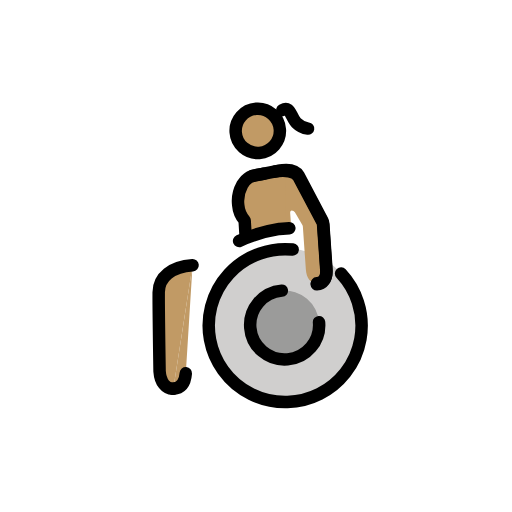
t = 0.00 s
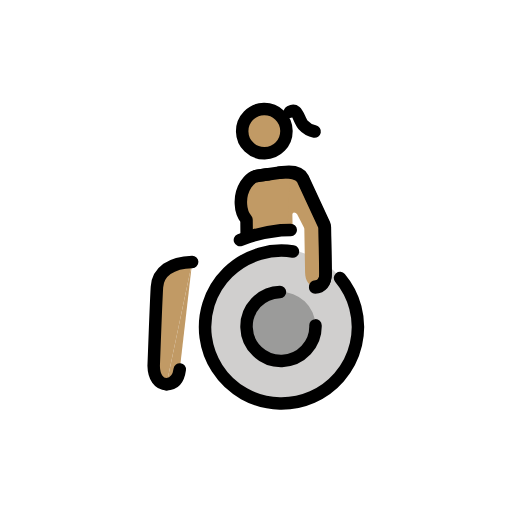
t = 0.43 s
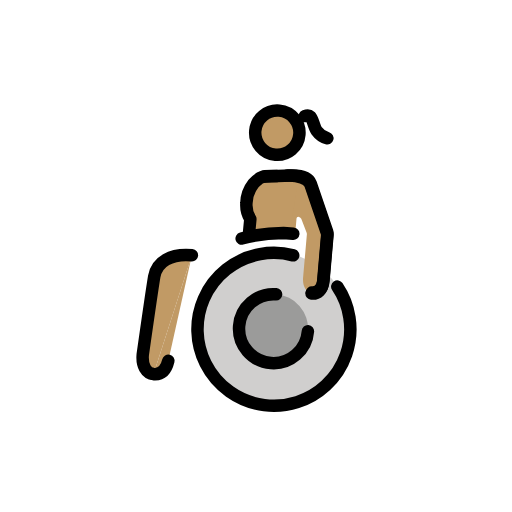
t = 1.28 s
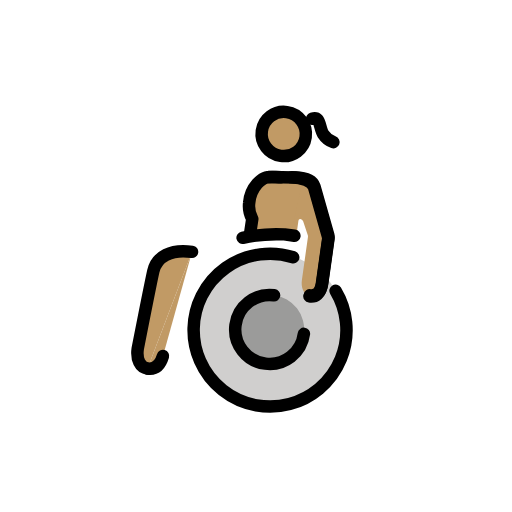
t = 1.70 s
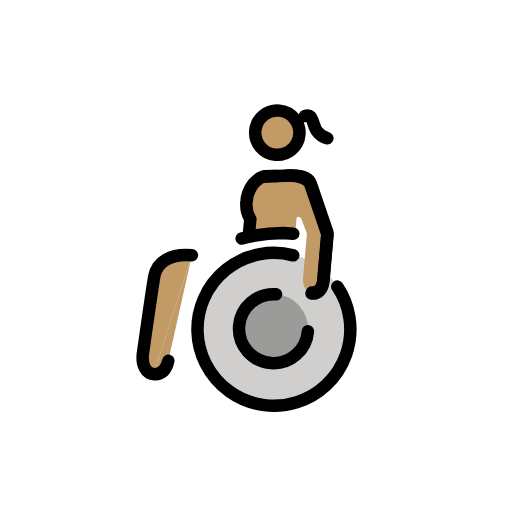
t = 2.13 s
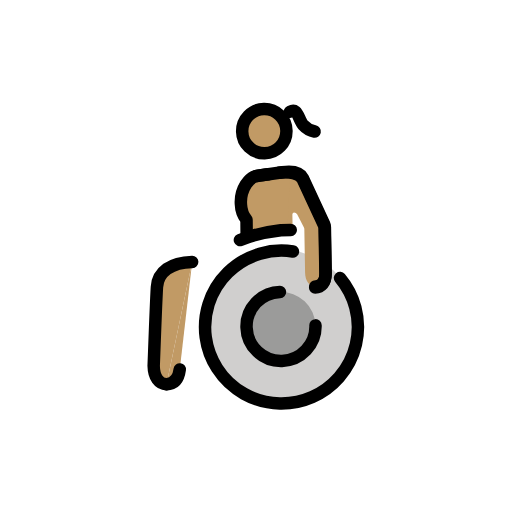
t = 2.98 s

The animated SVG that drew these frames (rendered in a browser with its animation timeline set to each time). Animation: 1 SMIL element (animateTransform=1); one cycle of 3.40 s, repeats indefinitely.

<?xml version='1.0' encoding='utf-8'?>
<svg xmlns="http://www.w3.org/2000/svg" id="emoji" viewBox="-5 -5 82 82" width="200" height="200" role="img">
  <title>OpenMoji: woman in manual wheelchair: medium skin tone</title><g><g id="color">
    <g>
      <path fill="#d0cfce" d="M39.9686,59.62A12.2758,12.2758,0,0,1,27.5353,47.504h0A12.2757,12.2757,0,1,1,39.9686,59.62" />
      <path fill="#9b9b9a" d="M39.7386,41.8219a5.524,5.524,0,1,1-5.4523,5.5949A5.5239,5.5239,0,0,1,39.7386,41.8219z" />
    </g>
  </g>
  <g id="skin">
    <path fill="#c19a65" d="M40.4754,22.6606c1.6558,-.1986,2.7483,.05,3.2461,.9936L46.09,28.0483a6.7337,6.7337,0,0,1,1.0211,4.1635v6.6548c0,1.5175-.7256,2.1706-1.6838,2.1706c-.9948,0-1.6125,-.9345-1.6125,-2.2679l0,-6.95a.5711,.5711,0,0,0-.059,-.2528l-1.0521,-2.1276a.6413,.6413,0,0,0-.4867,-.2939c-.1663,0-.2758,.156-.2758,.35v1.87a.57,.57,0,0,1-.57,.57H40.04" />
    <path fill="#c19a65" d="M41.2006,31.483c0,-1.9677,.4633,-6.9142,.4633,-8.4783c0,-.5448-.5931,-.0953-3.7775,-.0953c-1.7309,0-2.3181,.4378-3.38,1.9324a5.4388,5.4388,0,0,0-1.4232,2.9516a2.73,2.73,0,0,0,1.4758,2.2137l.2775,2.3605z" />
    <line x1="40.6108" x2="40.6108" y1="30.698" y2="32.9118" fill="#c19a65" />
    <circle cx="37.681" cy="16.0278" r="3.5434" fill="#c19a65" />
    <path fill="#c19a65" d="M25.7628,36.77l-2.2864,17.174c-.2431,1.625-1.0247,2.3289-2.1657,2.3289" />
    <path fill="#c19a65" d="M21.3107,56.2733c-1.2029,0-2.0025,-1.1774-2.0025,-2.9466c0,0,.5521,-10.1825,.7413,-12.6232S22.3837,36.77,25.7628,36.77" />
  </g>
  <g id="line">
    <g>
      <path fill="none" stroke="#000" stroke-linecap="round" stroke-linejoin="round" stroke-width="2" d="M21.3107,56.2733c-1.2029,0-2.0025,-1.1774-2.0025,-2.9466c0,0,.5521,-10.1825,.7413,-12.6232S22.3837,36.77,25.7628,36.77" />
      <path fill="none" stroke="#000" stroke-linecap="round" stroke-linejoin="round" stroke-width="2" d="M23.4764,53.9444c-.2431,1.625-1.0247,2.3289-2.1657,2.3289" />
      <path fill="none" stroke="#000" stroke-linecap="round" stroke-linejoin="round" stroke-width="2" d="M45.3335,47.2741a5.5241,5.5241,0,1,1-5.595,-5.4522h0" />
      <path fill="none" stroke="#000" stroke-linecap="round" stroke-linejoin="round" stroke-width="2" d="M36.2637,23.1906l4.2117,-.53c1.6558,-.1986,2.778,.05,3.2461,.9936l3.2843,7.4285a1.24,1.24,0,0,1,.1059,.5016v7.2824c0,1.5175-.7256,2.1706-1.6838,2.1706" />
      <path fill="none" stroke="#000" stroke-linecap="round" stroke-linejoin="round" stroke-width="2" d="M39.9073,22.7321c1.6558,-.1986,3.3032,.15,3.7713,1.0938l3.2843,7.4285a1.2415,1.2415,0,0,1,.1059,.5016v7.2824c0,1.5175-.7256,2.1706-1.6838,2.1706" />
      <path fill="none" stroke="#000" stroke-linecap="round" stroke-linejoin="round" stroke-width="2" d="M41.6381,31.9354H40.04a25.3413,25.3413,0,0,0-6.5707,1.4732" />
      <circle cx="37.681" cy="16.0278" r="3.5434" fill="none" stroke="#000" stroke-linecap="round" stroke-linejoin="round" stroke-width="2" />
      <path fill="none" stroke="#000" stroke-linecap="round" stroke-linejoin="round" stroke-width="2" d="M49.3964,39.7447a12.2418,12.2418,0,1,1-7.4671,-4.3666" />
      <path fill="none" stroke="#000" stroke-linecap="round" stroke-linejoin="round" stroke-width="2" d="M38.2288,22.9433c-1.9651,.2473-2.4765,0-3.6456,1.553a5.2977,5.2977,0,0,0-.8515,3.1919a4.2853,4.2853,0,0,0,.8515,2.51l-.0172,2.2355" />
      <path fill="none" stroke="#000" stroke-linecap="round" stroke-linejoin="round" stroke-width="2" d="M41.8318,12.994s.5786,-.27,.9252,.0177c.4081,.3371,.6856,1.5991,1.168,2.145a3.2608,3.2608,0,0,0,1.8128,1.0716" />
    </g>
  </g>
<animateTransform attributeName="transform" type="rotate" values="-4 36 36;8 36 36;-4 36 36" dur="3.4s" repeatCount="indefinite" /></g></svg>
